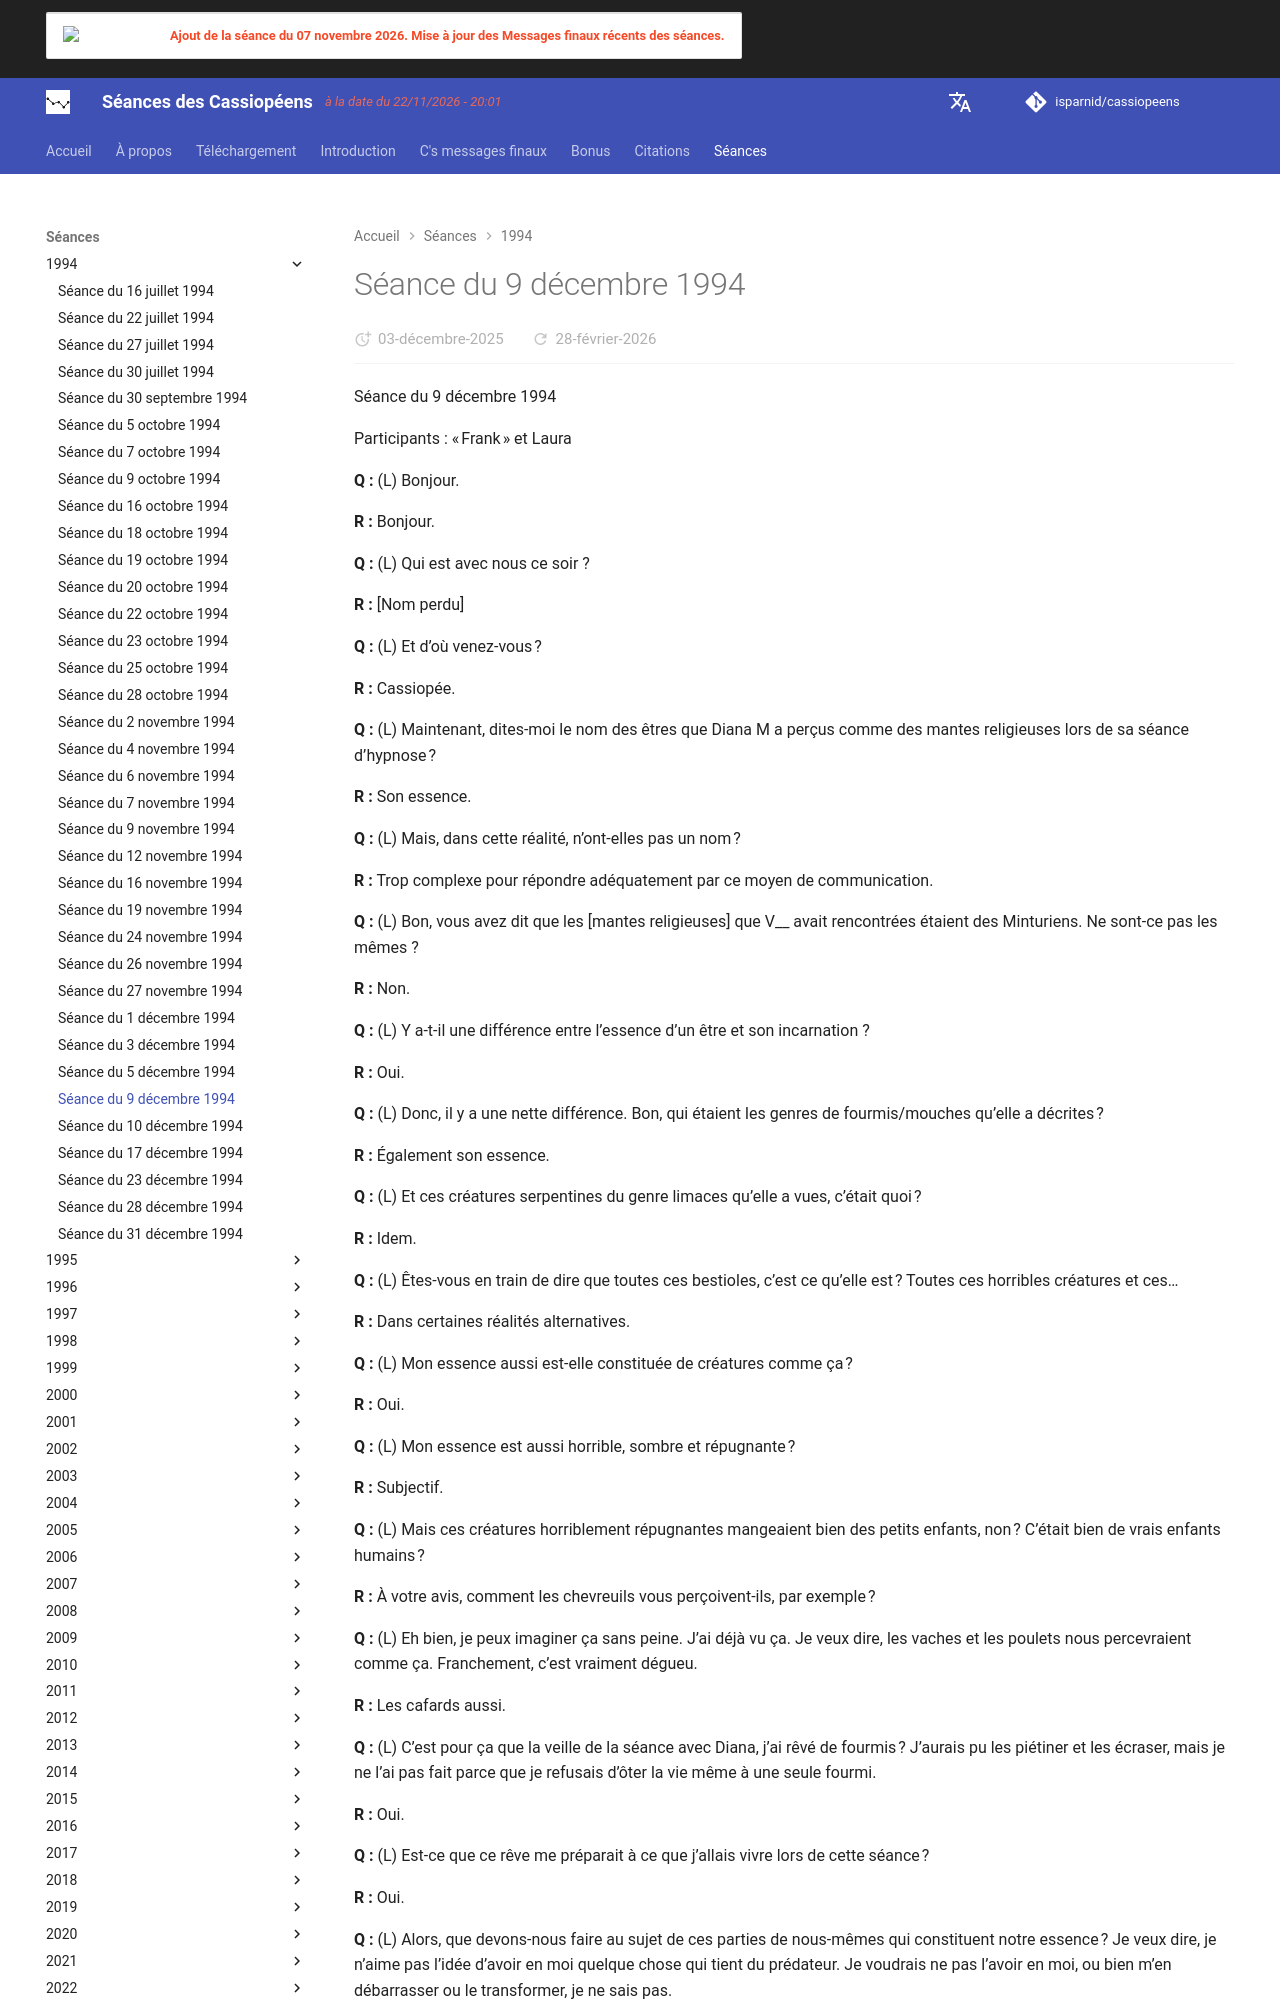

repository: isparnid/cassiopeens · page: séances/1994/1994-12-09/index.html · generator: mkdocs

---
title: "Séance du 9 décembre 1994"
date:
  created: 2026-01-24
  updated: 2026-01-24
---

# Séance du 9 décembre 1994

Séance du 9 décembre 1994

Participants : « Frank » et Laura

**Q :** (L) Bonjour.

**R :** Bonjour.

**Q :** (L) Qui est avec nous ce soir ?

**R :** [Nom perdu]

**Q :** (L) Et d’où venez-vous ?

**R :** Cassiopée.

**Q :** (L) Maintenant, dites-moi le nom des êtres que Diana M a perçus comme des mantes religieuses lors de sa séance d’hypnose ?

**R :** Son essence.

**Q :** (L) Mais, dans cette réalité, n’ont-elles pas un nom ?

**R :** Trop complexe pour répondre adéquatement par ce moyen de communication.

**Q :** (L) Bon, vous avez dit que les [mantes religieuses] que V__ avait rencontrées étaient des Minturiens. Ne sont-ce pas les mêmes ?

**R :** Non.

**Q :** (L) Y a-t-il une différence entre l’essence d’un être et son incarnation ?

**R :** Oui.

**Q :** (L) Donc, il y a une nette différence. Bon, qui étaient les genres de fourmis/mouches qu’elle a décrites ?

**R :** Également son essence.

**Q :** (L) Et ces créatures serpentines du genre limaces qu’elle a vues, c’était quoi ?

**R :** Idem.

**Q :** (L) Êtes-vous en train de dire que toutes ces bestioles, c’est ce qu’elle est ? Toutes ces horribles créatures et ces…

**R :** Dans certaines réalités alternatives.

**Q :** (L) Mon essence aussi est-elle constituée de créatures comme ça ?

**R :** Oui.

**Q :** (L) Mon essence est aussi horrible, sombre et répugnante ?

**R :** Subjectif.

**Q :** (L) Mais ces créatures horriblement répugnantes mangeaient bien des petits enfants, non ? C’était bien de vrais enfants humains ?

**R :** À votre avis, comment les chevreuils vous perçoivent-ils, par exemple ?

**Q :** (L) Eh bien, je peux imaginer ça sans peine. J’ai déjà vu ça. Je veux dire, les vaches et les poulets nous percevraient comme ça. Franchement, c’est vraiment dégueu.

**R :** Les cafards aussi.

**Q :** (L) C’est pour ça que la veille de la séance avec Diana, j’ai rêvé de fourmis ? J’aurais pu les piétiner et les écraser, mais je ne l’ai pas fait parce que je refusais d’ôter la vie même à une seule fourmi.

**R :** Oui.

**Q :** (L) Est-ce que ce rêve me préparait à ce que j’allais vivre lors de cette séance ?

**R :** Oui.

**Q :** (L) Alors, que devons-nous faire au sujet de ces parties de nous-mêmes qui constituent notre essence ? Je veux dire, je n’aime pas l’idée d’avoir en moi quelque chose qui tient du prédateur. Je voudrais ne pas l’avoir en moi, ou bien m’en débarrasser ou le transformer, je ne sais pas.

**R :** Tu verras bien.
